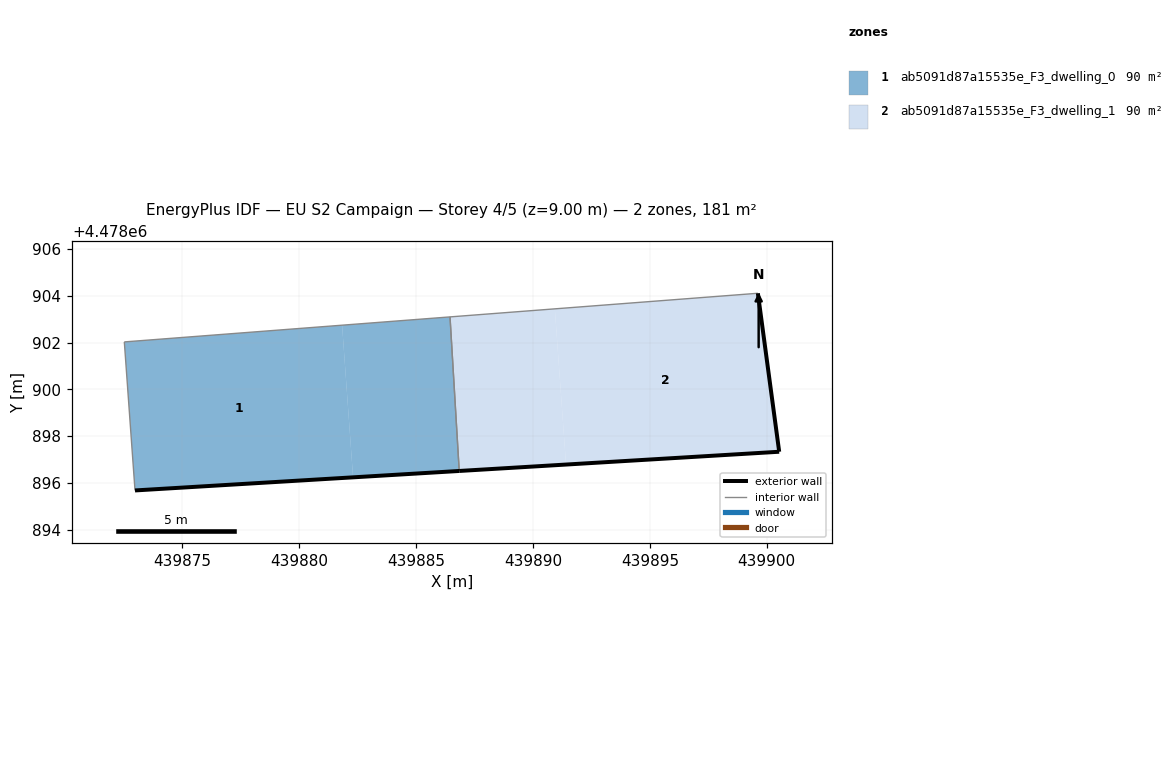
=== STOREY PLAN SPEC (per zone: floor XY polygon, exterior-wall plan segments, windows/doors) ===
zone 1: ab5091d87a15535e_F3_dwelling_0  (90.4 m²)
  floor: (439882.30, 4478896.24) (439881.84, 4478902.75) (439872.52, 4478902.03) (439872.98, 4478895.68)
  floor: (439886.85, 4478896.51) (439886.45, 4478903.10) (439881.84, 4478902.75) (439882.30, 4478896.24)
  exterior wall: (439886.85, 4478896.51) – (439872.98, 4478895.68)  [13.9 m]
  interior walls: 3
zone 2: ab5091d87a15535e_F3_dwelling_1  (90.3 m²)
  floor: (439891.41, 4478896.79) (439890.93, 4478903.45) (439886.45, 4478903.10) (439886.85, 4478896.51)
  floor: (439900.53, 4478897.33) (439899.62, 4478904.11) (439890.94, 4478903.44) (439891.41, 4478896.79)
  exterior wall: (439900.53, 4478897.33) – (439886.85, 4478896.51)  [13.7 m]
  exterior wall: (439899.62, 4478904.11) – (439900.53, 4478897.33)  [6.8 m]
  interior walls: 2

=== DERIVED (storey summary) ===
Building: EU S2 Campaign
Storey: 4 of 5  (floor level z = 9.00 m)
Storey gross floor area: 180.7 m²
Zones on this storey: 2
  - ab5091d87a15535e_F3_dwelling_0: floor 90.4 m²; exterior wall 13.9 m (41.7 m²); WWR 0.0%
  - ab5091d87a15535e_F3_dwelling_1: floor 90.3 m²; exterior wall 20.6 m (61.7 m²); WWR 0.0%
Zone adjacency (shared interzone walls):
  - ab5091d87a15535e_F3_dwelling_0 ↔ ab5091d87a15535e_F3_dwelling_1